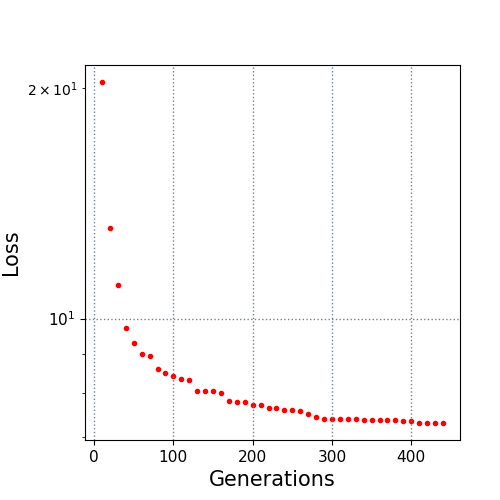

The data file committed next to this chart (first rows):
10.0, 20.372091
20.0, 13.14
30.0, 11.06
40.0, 9.715
50.0, 9.297
60.0, 8.978
70.0, 8.926
80.0, 8.593
90.0, 8.494
100.0, 8.41
110.0, 8.33
120.0, 8.304
130.0, 8.041
140.0, 8.039
150.0, 8.033
160.0, 7.983
170.0, 7.792
180.0, 7.771
190.0, 7.771
200.0, 7.717
210.0, 7.716
220.0, 7.651
230.0, 7.651
240.0, 7.592
250.0, 7.591
260.0, 7.573
270.0, 7.507
280.0, 7.444
290.0, 7.393
300.0, 7.389
310.0, 7.389
320.0, 7.389
330.0, 7.385
340.0, 7.363
350.0, 7.363
360.0, 7.363
370.0, 7.363
380.0, 7.363
390.0, 7.357
400.0, 7.349
410.0, 7.305
420.0, 7.305
430.0, 7.305
440.0, 7.305
